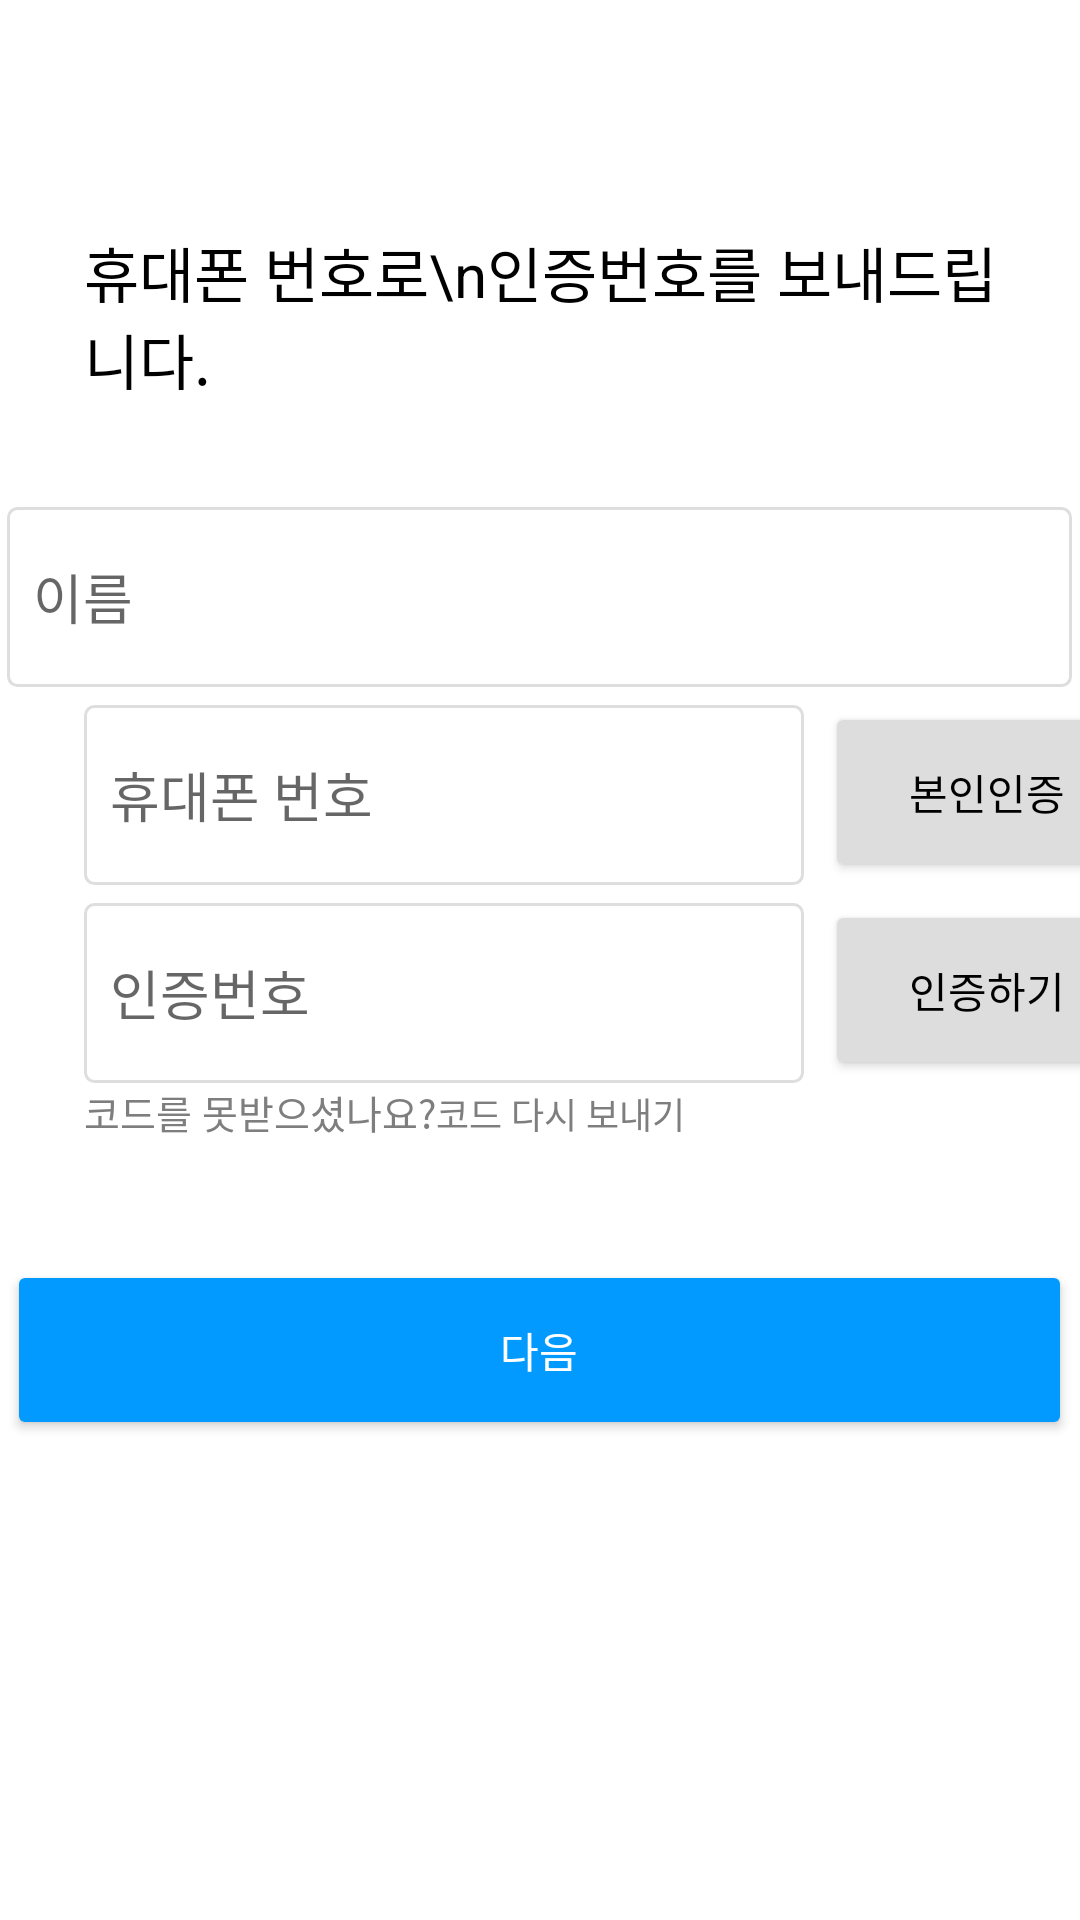

Reconstruct the res/layout file that produces this screen, plus the resources it refers to.
<!-- AndroidManifest.xml: application theme Theme.CJproject -->
<!-- res/layout/login_find_id.xml -->
<?xml version="1.0" encoding="utf-8"?>
<androidx.constraintlayout.widget.ConstraintLayout xmlns:android="http://schemas.android.com/apk/res/android"
    xmlns:app="http://schemas.android.com/apk/res-auto"
    xmlns:tools="http://schemas.android.com/tools"
    android:layout_width="match_parent"
    android:layout_height="match_parent"
    tools:context="com.example.cjproject.login.FindID">

    <LinearLayout
        android:layout_width="match_parent"
        android:layout_height="match_parent"
        android:orientation="vertical"
        >

        <TextView
            android:id="@+id/textview_2"
            android:layout_width="310dp"
            android:layout_height="wrap_content"
            android:layout_marginLeft="28dp"
            android:layout_marginTop="76dp"
            android:text="휴대폰 번호로\n인증번호를 보내드립니다."
            android:textColor="#000000"
            android:textSize="20sp" />

        <EditText
            android:id="@+id/edittext_name"
            android:layout_width="355dp"
            android:layout_height="60dp"
            android:layout_gravity="center"
            android:layout_marginTop="35dp"
            android:background="@drawable/border"
            android:hint="  이름" />
        <LinearLayout
            android:layout_width="wrap_content"
            android:layout_height="wrap_content"
            android:orientation="horizontal"
            >
            <EditText
                android:id="@+id/edittext_phonenum"
                android:layout_width="240dp"
                android:layout_height="60dp"
                android:layout_marginLeft="28dp"
                android:layout_marginTop="6dp"
                android:background="@drawable/border"
                android:hint="  휴대폰 번호"
                />
            <Button
                android:id="@+id/button_sendcode"
                android:layout_width="108dp"
                android:layout_height="60dp"
                android:layout_marginLeft="7dp"
                android:layout_marginTop="4dp"
                android:text="본인인증"
                android:textColor="#000000"
                android:textSize="14sp"
                android:backgroundTint="#DDDDDD"
                />
        </LinearLayout>
        <LinearLayout
            android:layout_width="wrap_content"
            android:layout_height="wrap_content"
            android:orientation="horizontal"
            >
            <EditText
                android:id="@+id/edittext_code"
                android:layout_width="240dp"
                android:layout_height="60dp"
                android:layout_marginLeft="28dp"
                android:layout_marginTop="6dp"
                android:background="@drawable/border"
                android:hint="  인증번호" />
            <Button
                android:id="@+id/button_recognizecode"
                android:layout_width="108dp"
                android:layout_height="60dp"
                android:layout_marginLeft="7dp"
                android:layout_marginTop="4dp"
                android:text="인증하기"
                android:textColor="#000000"
                android:textSize="14sp"
                android:backgroundTint="#DDDDDD"
                />

        </LinearLayout>
        <LinearLayout
            android:layout_width="wrap_content"
            android:layout_height="wrap_content"
            android:orientation="horizontal"
            >
            <TextView
                android:id="@+id/textview_askcode"
                android:layout_width="wrap_content"
                android:layout_height="wrap_content"
                android:layout_marginLeft="28dp"
                android:text="코드를 못받으셨나요?"
                android:textColor="#7E7E7E"
                android:textSize="13sp"
            />

            <Button
                android:id="@+id/button_resendcode"
                android:layout_width="wrap_content"
                android:layout_height="35dp"
                android:text="코드 다시 보내기"
                android:gravity="left"
                android:textColor="#7E7E7E"
                android:textSize="12sp"
                android:background="#00ff0000"
            />
        </LinearLayout>
        <Button
            android:id="@+id/button_next1"
            android:layout_width="355dp"
            android:layout_height="60dp"
            android:layout_gravity="center"
            android:layout_marginTop="24dp"
            android:text="다음"
            android:textSize="14sp"
            android:textColor="#FFFFFF"
            android:backgroundTint="#029AFF"
            />

    </LinearLayout>

</androidx.constraintlayout.widget.ConstraintLayout>
<!-- resources referenced by this layout -->
<resources>
  <!-- drawable border (drawable) -->
  <?xml version="1.0" encoding="utf-8"?>
  <shape xmlns:android="http://schemas.android.com/apk/res/android"
      android:shape="rectangle" android:thickness="0.1dp">
      <stroke android:width="1dp" android:color="#DEDEDE"/>
      <solid android:color="#FFFFFF"/>
      <corners
          android:bottomRightRadius="3dp"
          android:bottomLeftRadius="3dp"
          android:topLeftRadius="3dp"
          android:topRightRadius="3dp"/>
  </shape>
  <style name="Theme.CJproject" parent="Theme.MaterialComponents.DayNight.DarkActionBar">
          
          <item name="colorPrimary">@color/purple_500</item>
          <item name="colorPrimaryVariant">@color/purple_700</item>
          <item name="colorOnPrimary">@color/white</item>
          
          <item name="colorSecondary">@color/teal_200</item>
          <item name="colorSecondaryVariant">@color/teal_700</item>
          <item name="colorOnSecondary">@color/black</item>
          
          <item name="android:statusBarColor" tools:targetApi="l">?attr/colorPrimaryVariant</item>
          
          <item name="windowActionBar">false</item>
          <item name="windowNoTitle">true</item>
      </style>
  <!-- not gathered from this repository: default colours our renderer supplied (Android Studio template values) -->
  <color name="purple_500">#FF6200EE</color>
  <color name="purple_700">#FF3700B3</color>
  <color name="teal_200">#FF03DAC5</color>
  <color name="teal_700">#FF018786</color>
  <color name="black">#FF000000</color>
  <color name="white">#FFFFFFFF</color>
</resources>
